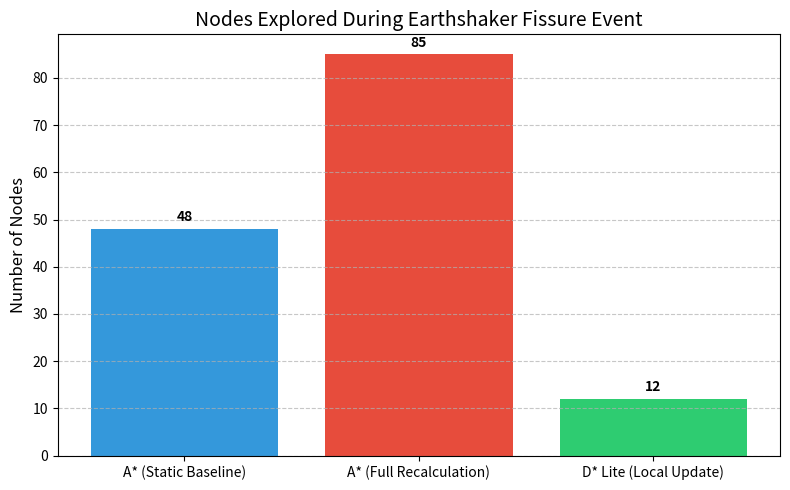
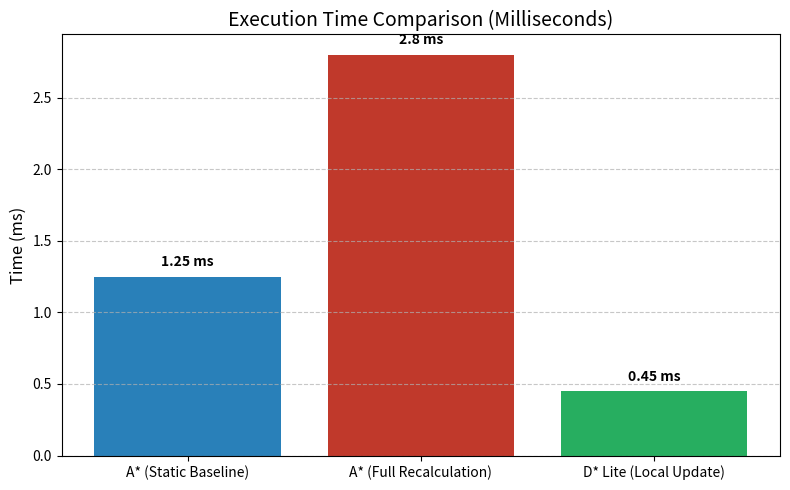

Source code (Python) for these figures, in order: (Note: this script raises an exception after producing the figures.)
import matplotlib.pyplot as plt
import pandas as pd
import numpy as np

# --- 1. Data Setup (Replace with your actual script variables later) ---
scenarios = ['A* (Static Baseline)', 'A* (Full Recalculation)', 'D* Lite (Local Update)']
nodes_explored = [48, 85, 12] # A* recalc explores more due to the obstacle; D* explores less.
execution_times_ms = [1.25, 2.80, 0.45] # Converted to milliseconds for cleaner graphs

# --- 2. Generate Bar Chart: Nodes Explored ---
plt.figure(figsize=(8, 5))
bars = plt.bar(scenarios, nodes_explored, color=['#3498db', '#e74c3c', '#2ecc71'])
plt.title('Nodes Explored During Earthshaker Fissure Event', fontsize=14)
plt.ylabel('Number of Nodes', fontsize=12)
plt.grid(axis='y', linestyle='--', alpha=0.7)

# Add value labels on top of bars
for bar in bars:
    yval = bar.get_height()
    plt.text(bar.get_x() + bar.get_width()/2, yval + 1, int(yval), ha='center', va='bottom', fontweight='bold')

plt.tight_layout()
plt.savefig('nodes_comparison.pdf') # PDF format is best for LaTeX!
print("Saved 'nodes_comparison.pdf'")

# --- 3. Generate Bar Chart: Execution Time ---
plt.figure(figsize=(8, 5))
bars = plt.bar(scenarios, execution_times_ms, color=['#2980b9', '#c0392b', '#27ae60'])
plt.title('Execution Time Comparison (Milliseconds)', fontsize=14)
plt.ylabel('Time (ms)', fontsize=12)
plt.grid(axis='y', linestyle='--', alpha=0.7)

for bar in bars:
    yval = bar.get_height()
    plt.text(bar.get_x() + bar.get_width()/2, yval + 0.05, f"{yval} ms", ha='center', va='bottom', fontweight='bold')

plt.tight_layout()
plt.savefig('time_comparison.pdf')
print("Saved 'time_comparison.pdf'")

# --- 4. Generate LaTeX Data Table ---
print("\n--- Copy this LaTeX Table into your Report ---")
df = pd.DataFrame({
    'Algorithm State': scenarios,
    'Nodes Explored': nodes_explored,
    'Execution Time (ms)': execution_times_ms
})

# Pandas can directly output LaTeX code!
latex_table = df.to_latex(index=False, column_format='lcc', escape=False)
# Manually adding booktabs formatting for a cleaner academic look
latex_table = latex_table.replace('\\toprule', '\\toprule\n\\textbf{Algorithm State} & \\textbf{Nodes Explored} & \\textbf{Execution Time (ms)} \\\\')
print(latex_table)
